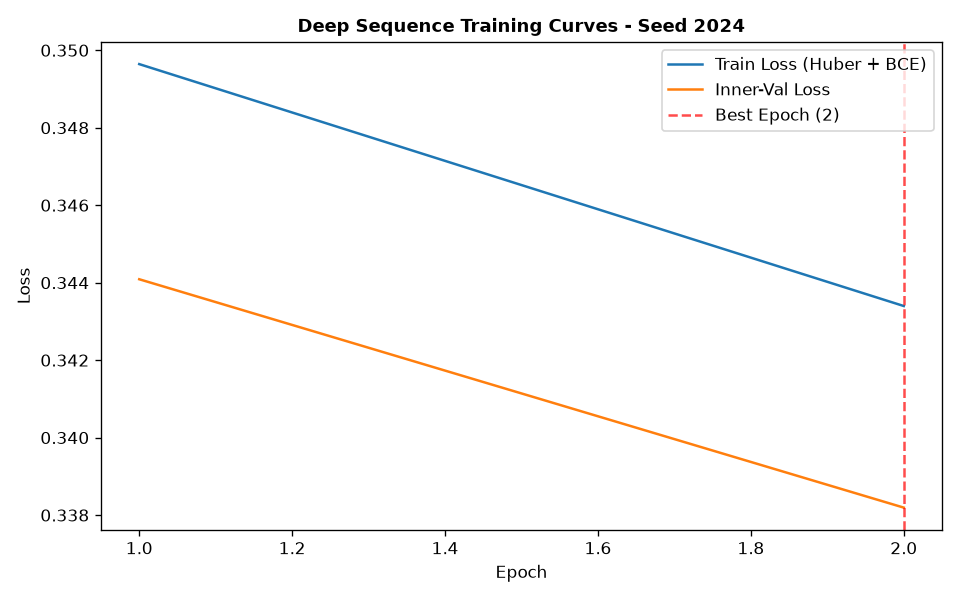

Values plotted in this chart, from the file beside it:
epoch, train_loss, train_ret_loss, train_dir_loss, val_loss, val_ret_loss, val_dir_loss, lr
1, 0.3496, 0.0006999, 0.6979, 0.3441, 0.000166, 0.6878, 0.001
2, 0.3434, 0.0003368, 0.6861, 0.3382, 0.000275, 0.6758, 0.001
